pico-8 play session: hold → + tap 🅾

[t = 2 s] hold → ~2s, tap 🅾 ~4×
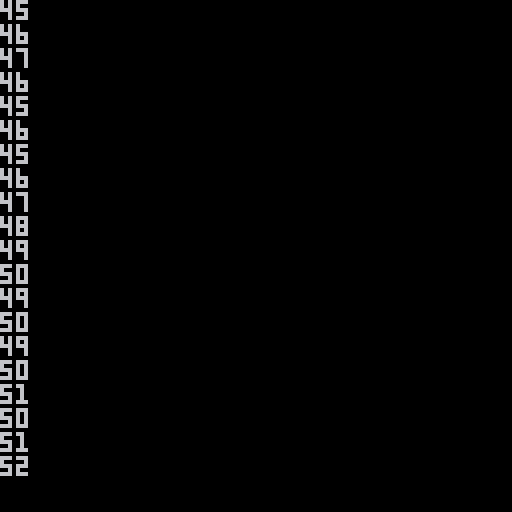

pico-8 cartridge
version 16
__lua__
-- dreemer demo
-- pixienop (daniel oaks), 2018
--
-- with sprites / inspiration
--   from undertale
-- with sprites
--   from zelda

scene = "0"
scene_just_entered = true
scene_start_time = 0
base_time = 0

scene_list = {
		"effect-bars",

		"0",
		"1", "2",
		"3", "4",
		"5", "6", "7",
		"8",
		"9", "10", "11",
		"12",
		"13", "14",
		"15",
}
-- here, we input times in a relative way,
-- but _init turns them into absolutes.
--
-- todo(dan): should we do this with ms to
-- prevent floating point weirdness when
-- moving times over?
scene_end_time = {}
scene_end_rtime = {}
scene_end_rtime["0"] = 2.5
scene_end_rtime["1"] = 2.7
scene_end_rtime["2"] = 2.2
scene_end_rtime["3"] = 1.7
scene_end_rtime["4"] = 2.5
scene_end_rtime["5"] = 1.5
scene_end_rtime["6"] = 2.2
scene_end_rtime["7"] = 0.5
scene_end_rtime["8"] = 0.6
scene_end_rtime["9"] = 0.6
scene_end_rtime["10"] = 0.6
scene_end_rtime["11"] = 0.6
scene_end_rtime["12"] = 0.6
scene_end_rtime["13"] = 1.8
scene_end_rtime["14"] = 2.2
scene_end_rtime["15"] = 5
scene_end_rtime["effect-bars"] = 3

tprint_current_i = 0 -- 0 so it plays on first char

-- demotime returns the current time,
-- fixed for demo replays and such :)
function demotime()
		return time() - base_time
end

function scenetime()
		return demotime() - scene_start_time
end

function _init()
		print("initializing")
		
		-- set initial scene
		scene = scene_list[1]
		
		-- make proper scene end times
		local stime = 0
		for i=1, #scene_list do
				local sname = scene_list[i]
				stime += scene_end_rtime[sname]
				scene_end_time[sname] = stime
		end
		
		base_time = time()
end

function _update()
		if scene_end_time[scene] < demotime() then
				scene_just_entered = true
				for i=1, #scene_list do
						if scene_list[i] == scene then
								if i == #scene_list then
										-- restart the demo??
										-- todo(dan): fix time calculations??
										scene = scene_list[1]
										base_time = time()
								else
										scene = scene_list[i+1]
								end
								break
						end
				end
		end
end

function _draw()
--		print("scene " .. scene .. " - time " .. demotime())

		-- update scene start time
		if scene_just_entered then
				scene_start_time = demotime()
		end

		-- draw scene details
		if scene == "0" then
				cls()
				color(7)
				tprint("hello?", scene_start_time, demotime(), 0.06, 0, 52, 50)
		elseif scene == "1" then
				cls()
				tprint("is anyone...", scene_start_time, demotime(), 0.08, 0, 41, 50)
		elseif scene == "2" then
				cls()
				print("is anyone...", 41, 50)
				tprint("there?", scene_start_time, demotime(), 0.08, 0, 41, 57)
		elseif scene == "3" then
				cls()
				tprint("oh!", scene_start_time, demotime(), 0.06, 0, 59, 50)
		elseif scene == "4" then
				cls()
				tprint("hi there", scene_start_time, demotime(), 0.06, 0, 49, 50)
		elseif scene == "5" then
				cls()
				tprint("my", scene_start_time, demotime(), 0.2, 0, 60, 25)
		elseif scene == "6" then
				cls()
				print("my", 60, 25)
				tprint("name", scene_start_time, demotime(), 0.35, 0, 56, 55)
		elseif scene == "7" then
				cls()
				print("my", 60, 25)
				print("name", 56, 55)
				print("i", 60, 85)
				if scene_just_entered then
						sfx(0)
				end
				--tprint("is", scene_start_time, demotime(), 1.1, 0)
		elseif scene == "8" then
				cls()
				fillp(0b0101101001011010)
				rectfill(0, 0, 128, 128, 0x05)
				fillp(0)
				color(7)
				print("my", 60, 25)
				print("name", 56, 55)
				print("is", 60, 85)
				if scene_just_entered then
						sfx(0)
						sfx(1)
				end
				--tprint("is", scene_start_time, demotime(), 1.1, 0)
		elseif scene == "9" then
				cls()
				fillp(0b0101101001011010)
				rectfill(0, 0, 128, 128, 0x56)
				fillp(0)
				color(7)
				print("my", 60, 25)
				print("name", 56, 55)
				print("is", 60, 85)
		elseif scene == "10" then
				cls()
				fillp(0b0101101001011010)
				rectfill(0, 0, 128, 128, 0x67)
				fillp(0)
				color(7)
				print("my", 60, 25)
				print("name", 56, 55)
				print("is", 60, 85)
		elseif scene == "11" then
				rectfill(0, 0, 128, 128, 7)
		elseif scene == "12" then
				cls()
		elseif scene == "13" then
				cls()
				tprint("pixienop", scene_start_time, demotime(), 0.06, 0, 1, 1)
		elseif scene == "14" then
				cls()
				print("pixienop", 1, 1)
				tprint("presents...", scene_start_time, demotime(), 0.06, 0, 37, 1)
		elseif scene == "15" then
				cls()
				
				-- draw zelda bg lol
				map(0,0, 0,0, 128, 64)
				
				print("pixienop presents...", 1, 1)
				
				-- zelda logo
				spr(34, 50,128-scenetime()*3.6, 3,2)
				
		elseif scene == "effect-bars" then
				if scene_just_entered then
						cls()
						scene_bars_x = 50
				end
				scene_bars_x_mod = 0
				while scene_bars_x_mod == 0 do
						scene_bars_x_mod = flr(rnd(2.9) - 1)
				end
				scene_bars_x += scene_bars_x_mod
				print(scene_bars_x)
		end
		
		-- centre line
		--rectfill(63, 0, 64, 128)
		
		-- make sure starting scene marker is disabled
		if scene_just_entered then
				scene_just_entered = false
		end
end

-- typewriter print, takes:
-- - text
-- - started time of printing
-- - current time of printing
-- - per-character delay in secs
-- - per-character sound effect
-- - <other standard print() args>
function tprint(text, start_time, current_time, per_char_delay, per_char_sound, x, y, col)
		far_i = 1
		for i=1, #text do
				if start_time + per_char_delay * (i - 1) <= current_time then
						far_i = i
				end
		end
		if tprint_current_i != far_i then
				tprint_current_i = far_i
				-- skip spaces
				if sub(text, far_i, far_i) != " " then
  				if per_char_sound != nil then
  						sfx(per_char_sound)
  				end
 		end
		end
		if col != nil then
				print(sub(text, 1, far_i), x, y, col)
		elseif x != nil and y != nil then
				print(sub(text, 1, far_i), x, y)
		else
				print(sub(text, 1, far_i))
		end
end
__gfx__
000000003333b3334f4f4f4f00000000000000000000000000000000000000000000000000000000000000000000000000000000000000000000000000000000
0000000033333333f4f4f4f400000000000000000000000000000000000000000000000000000000000000000000000000000000000000000000000000000000
007007003b3333334f4f4f4f00000000000000000000000000000000000000000000000000000000000000000000000000000000000000000000000000000000
0007700033b333b3f4f4f4f400000000000000000000000000000000000000000000000000000000000000000000000000000000000000000000000000000000
00077000333333334f4f4f4f00000000000000000000000000000000000000000000000000000000000000000000000000000000000000000000000000000000
007007003333b333f4f4f4f400000000000000000000000000000000000000000000000000000000000000000000000000000000000000000000000000000000
00000000b33333334f4f4f4f00000000000000000000000000000000000000000000000000000000000000000000000000000000000000000000000000000000
000000003333333bf4f4f4f400000000000000000000000000000000000000000000000000000000000000000000000000000000000000000000000000000000
00000000000000000000000000000000000000000000000000000000000000000000000000000000000000000000000000000000000000000000000000000000
00000000000000000000000000000000000000000000000000000000000000000000000000000000000000000000000000000000000000000000000000000000
00000000000000000000000000000000000000000000000000000000000000000000000000000000000000000000000000000000000000000000000000000000
00000000000000000000000000000000000000000000000000000000000000000000000000000000000000000000000000000000000000000000000000000000
00000000000000000000000000000000000000000000000000000000000000000000000000000000000000000000000000000000000000000000000000000000
00000000000000000000000000000000000000000000000000000000000000000000000000000000000000000000000000000000000000000000000000000000
00000000000000000000000000000000000000000000000000000000000000000000000000000000000000000000000000000000000000000000000000000000
00000000000000000000000000000000000000000000000000000000000000000000000000000000000000000000000000000000000000000000000000000000
99900000000000000000000000099000000000000000000000000000000000000000000000000000000000000000000000000000000000000000000000000000
9aa900000000000000000000009aa900000000000000000000000000000000000000000000000000000000000000000000000000000000000000000000000000
9aa990000000000000000000099aa900000000000000000000000000000000000000000000000000000000000000000000000000000000000000000000000000
9aaaa900000000000000000009aaaa90000000000000000000000000000000000000000000000000000000000000000000000000000000000000000000000000
9aaaa990000000000000000009aaaa90000000000000000000000000000000000000000000000000000000000000000000000000000000000000000000000000
9aaaaaa900000000000000009aaaaaa9000000000000000000000000000000000000000000000000000000000000000000000000000000000000000000000000
9aaaaaaa990000000000000099999999000000000000000000000000000000000000000000000000000000000000000000000000000000000000000000000000
09aaaaaaaa9000000000000000000000000000000000000000000000000000000000000000000000000000000000000000000000000000000000000000000000
009aaaaaaaa990000000099000000000099000000000000000000000000000000000000000000000000000000000000000000000000000000000000000000000
000999aaaaaaa90000009aa9000000009aa900000000000000000000000000000000000000000000000000000000000000000000000000000000000000000000
0000009999aaaa9000099aa9000000099aa900000000000000000000000000000000000000000000000000000000000000000000000000000000000000000000
0000000000999a900009aaaa90000009aaaa90000000000000000000000000000000000000000000000000000000000000000000000000000000000000000000
00000000000009000009aaaa90000009aaaa90000000000000000000000000000000000000000000000000000000000000000000000000000000000000000000
0000000000000000009aaaaaa900009aaaaaa9000000000000000000000000000000000000000000000000000000000000000000000000000000000000000000
00000000000000000099999999000099999999000000000000000000000000000000000000000000000000000000000000000000000000000000000000000000
__map__
0101010101010101010101010101010100000000000000000000000000000000000000000000000000000000000000000000000000000000000000000000000000000000000000000000000000000000000000000000000000000000000000000000000000000000000000000000000000000000000000000000000000000000
0101010101010101010101010101010100000000000000000000000000000000000000000000000000000000000000000000000000000000000000000000000000000000000000000000000000000000000000000000000000000000000000000000000000000000000000000000000000000000000000000000000000000000
0101010101010101010101010101010100000000000000000000000000000000000000000000000000000000000000000000000000000000000000000000000000000000000000000000000000000000000000000000000000000000000000000000000000000000000000000000000000000000000000000000000000000000
0101010101010101010101010101010100000000000000000000000000000000000000000000000000000000000000000000000000000000000000000000000000000000000000000000000000000000000000000000000000000000000000000000000000000000000000000000000000000000000000000000000000000000
0201010101010101010101010101010200000000000000000000000000000000000000000000000000000000000000000000000000000000000000000000000000000000000000000000000000000000000000000000000000000000000000000000000000000000000000000000000000000000000000000000000000000000
0201010101010101010101010101010200000000000000000000000000000000000000000000000000000000000000000000000000000000000000000000000000000000000000000000000000000000000000000000000000000000000000000000000000000000000000000000000000000000000000000000000000000000
0101010101010101010101010101010100000000000000000000000000000000000000000000000000000000000000000000000000000000000000000000000000000000000000000000000000000000000000000000000000000000000000000000000000000000000000000000000000000000000000000000000000000000
0101010101010101010101010101010100000000000000000000000000000000000000000000000000000000000000000000000000000000000000000000000000000000000000000000000000000000000000000000000000000000000000000000000000000000000000000000000000000000000000000000000000000000
0201010101010101010101010101010200000000000000000000000000000000000000000000000000000000000000000000000000000000000000000000000000000000000000000000000000000000000000000000000000000000000000000000000000000000000000000000000000000000000000000000000000000000
0101010101010101010101010101010100000000000000000000000000000000000000000000000000000000000000000000000000000000000000000000000000000000000000000000000000000000000000000000000000000000000000000000000000000000000000000000000000000000000000000000000000000000
0101010102020202020201010101010100000000000000000000000000000000000000000000000000000000000000000000000000000000000000000000000000000000000000000000000000000000000000000000000000000000000000000000000000000000000000000000000000000000000000000000000000000000
0201010101010101010101010101010200000000000000000000000000000000000000000000000000000000000000000000000000000000000000000000000000000000000000000000000000000000000000000000000000000000000000000000000000000000000000000000000000000000000000000000000000000000
0101010101010101020202020101010100000000000000000000000000000000000000000000000000000000000000000000000000000000000000000000000000000000000000000000000000000000000000000000000000000000000000000000000000000000000000000000000000000000000000000000000000000000
0101010101010101010101010101010100000000000000000000000000000000000000000000000000000000000000000000000000000000000000000000000000000000000000000000000000000000000000000000000000000000000000000000000000000000000000000000000000000000000000000000000000000000
0101010101010101010101010101010100000000000000000000000000000000000000000000000000000000000000000000000000000000000000000000000000000000000000000000000000000000000000000000000000000000000000000000000000000000000000000000000000000000000000000000000000000000
0201010102010101010102010101010200000000000000000000000000000000000000000000000000000000000000000000000000000000000000000000000000000000000000000000000000000000000000000000000000000000000000000000000000000000000000000000000000000000000000000000000000000000
0000000000000000000000000000000100000000000000000000000000000000000000000000000000000000000000000000000000000000000000000000000000000000000000000000000000000000000000000000000000000000000000000000000000000000000000000000000000000000000000000000000000000000
